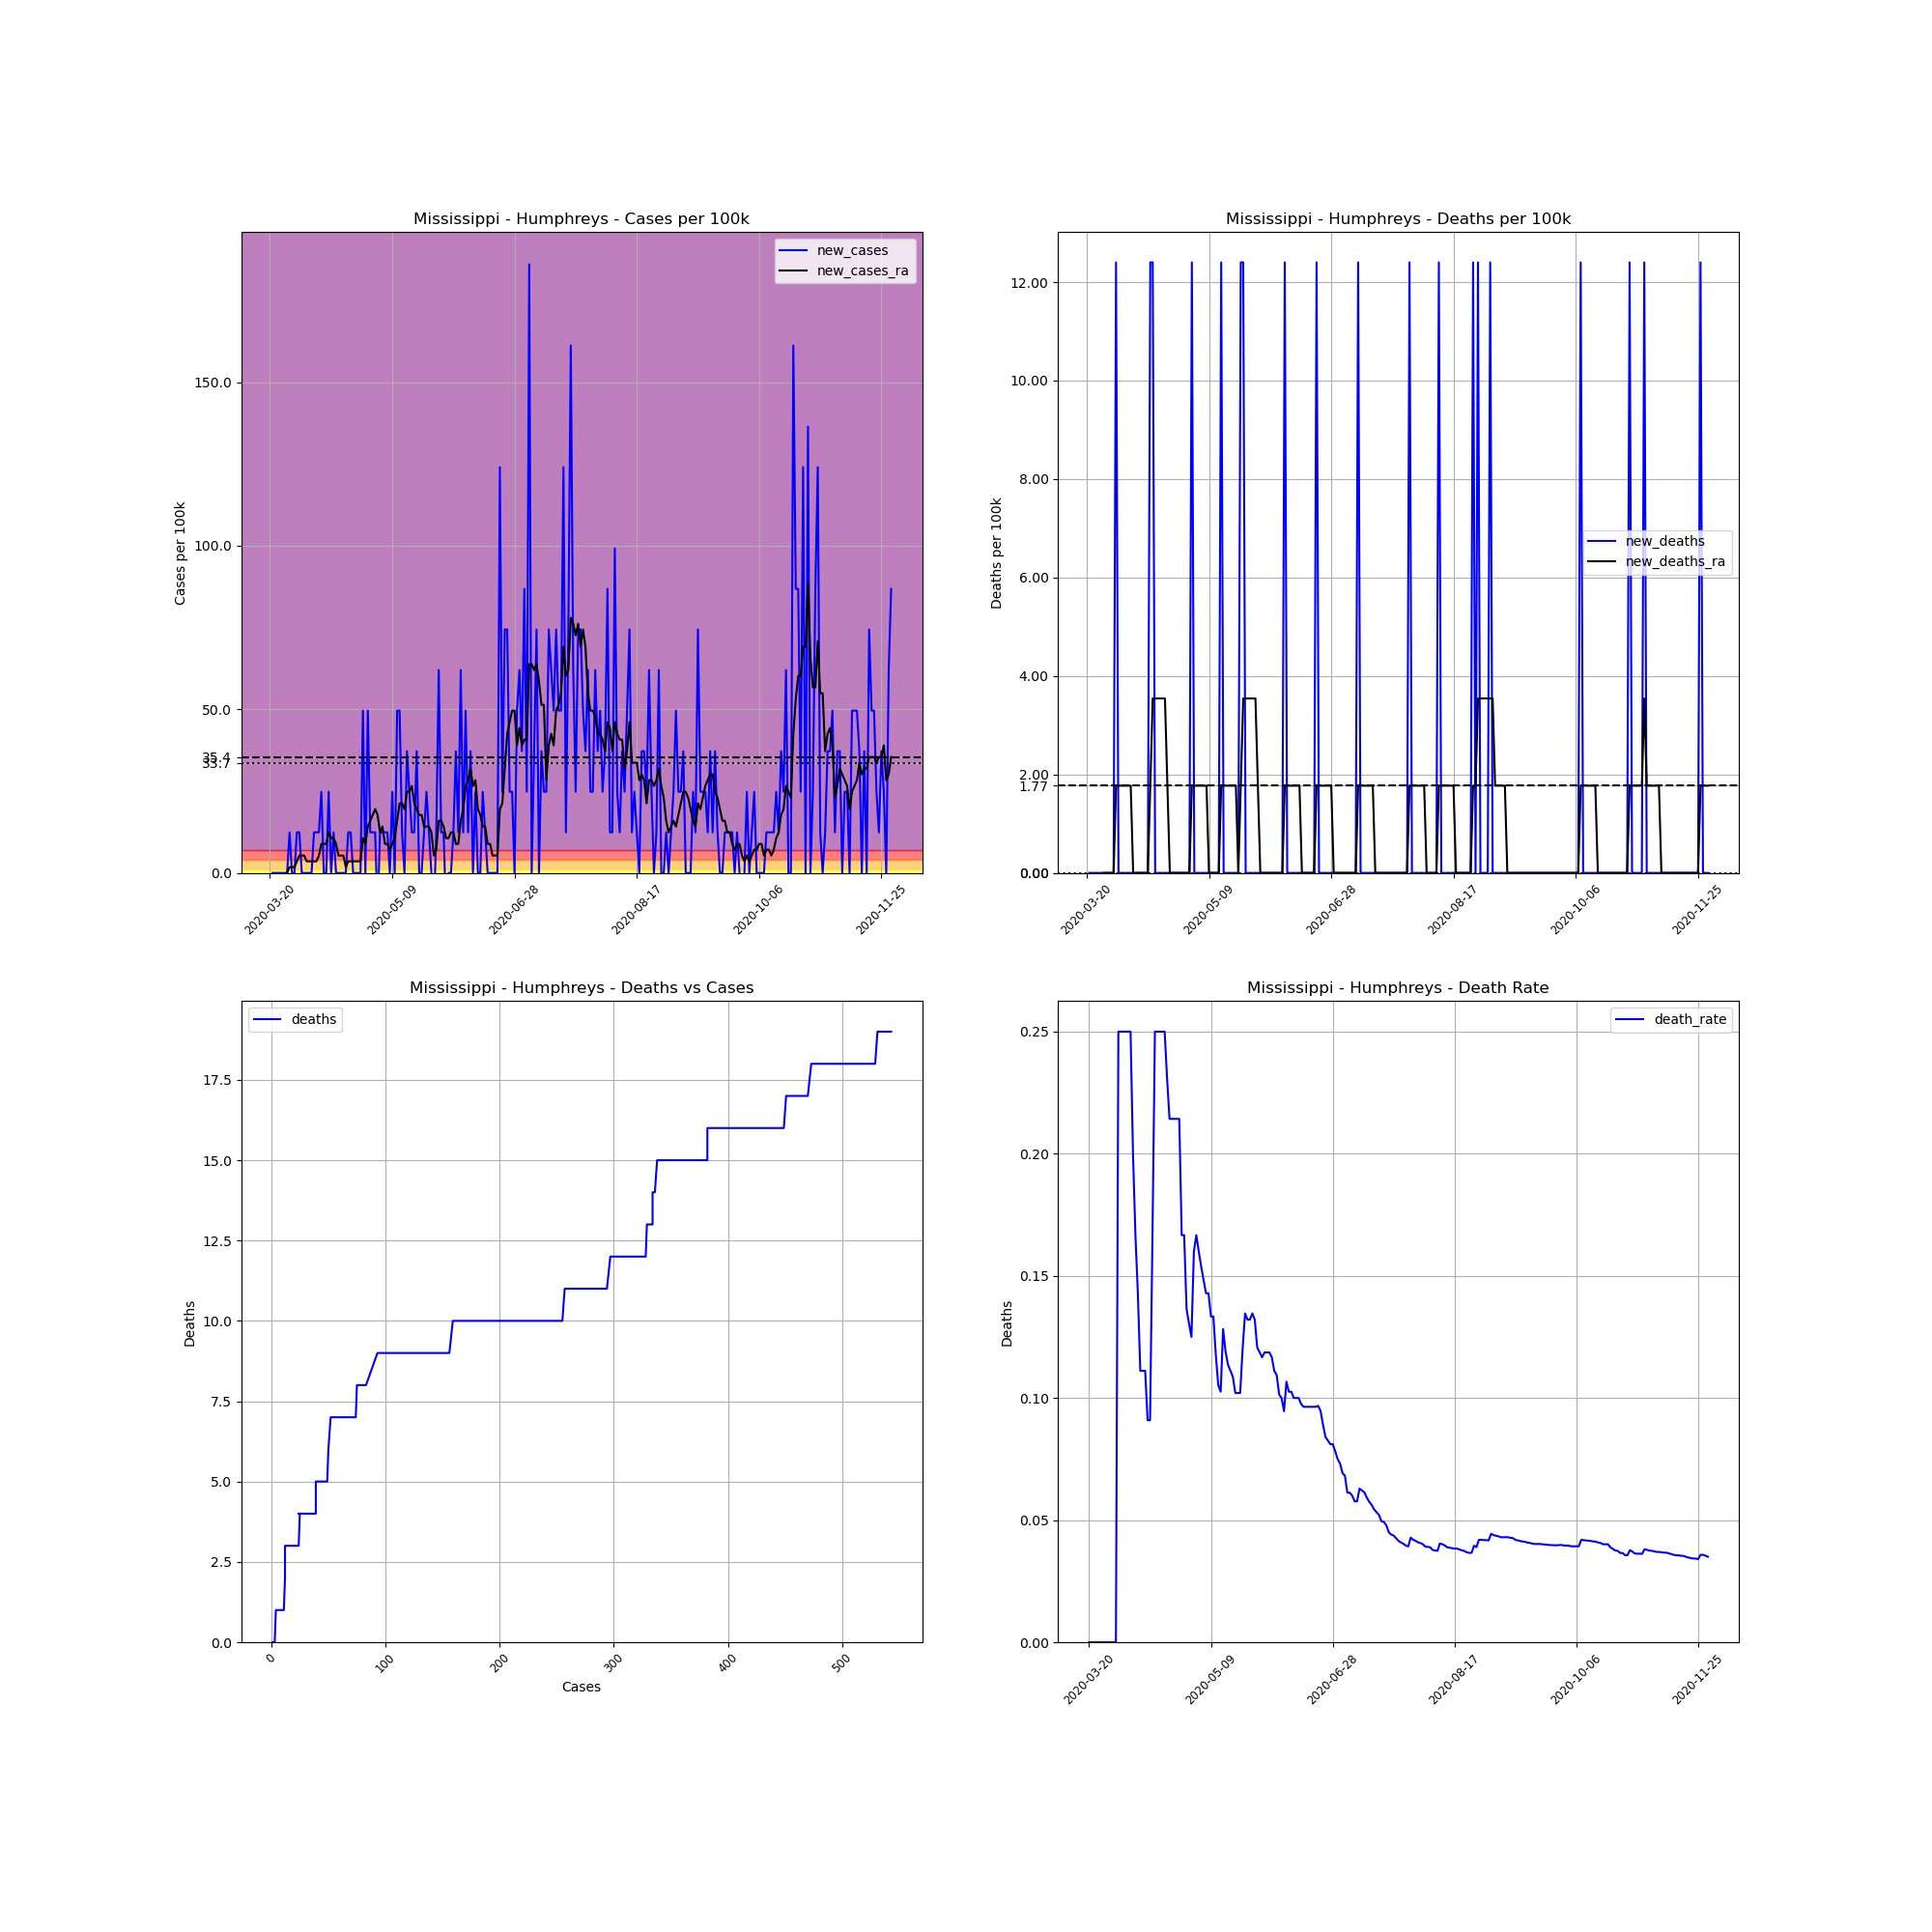

Values plotted in this chart, from the file beside it:
, date, county, state, fips, cases, deaths, COUNTY, STNAME, CTYNAME, POPESTIMATE2019, cases_per_100k, deaths_per_100k, death_rate, new_cases, new_deaths, new_cases_ra, new_deaths_ra
211376, 2020-03-20, Humphreys, Mississippi, 28053, 1, 0.0, 53, Mississippi, Humphreys, 8064, 12.4, 0.0, 0.0, , , , 
211377, 2020-03-21, Humphreys, Mississippi, 28053, 1, 0.0, 53, Mississippi, Humphreys, 8064, 12.4, 0.0, 0.0, 0.0, 0.0, , 
211378, 2020-03-22, Humphreys, Mississippi, 28053, 1, 0.0, 53, Mississippi, Humphreys, 8064, 12.4, 0.0, 0.0, 0.0, 0.0, , 
211379, 2020-03-23, Humphreys, Mississippi, 28053, 1, 0.0, 53, Mississippi, Humphreys, 8064, 12.4, 0.0, 0.0, 0.0, 0.0, , 
211380, 2020-03-24, Humphreys, Mississippi, 28053, 1, 0.0, 53, Mississippi, Humphreys, 8064, 12.4, 0.0, 0.0, 0.0, 0.0, , 
211381, 2020-03-25, Humphreys, Mississippi, 28053, 1, 0.0, 53, Mississippi, Humphreys, 8064, 12.4, 0.0, 0.0, 0.0, 0.0, , 
211382, 2020-03-26, Humphreys, Mississippi, 28053, 1, 0.0, 53, Mississippi, Humphreys, 8064, 12.4, 0.0, 0.0, 0.0, 0.0, , 
211383, 2020-03-27, Humphreys, Mississippi, 28053, 1, 0.0, 53, Mississippi, Humphreys, 8064, 12.4, 0.0, 0.0, 0.0, 0.0, 0.0, 0.0
211384, 2020-03-28, Humphreys, Mississippi, 28053, 2, 0.0, 53, Mississippi, Humphreys, 8064, 24.8, 0.0, 0.0, 12.4, 0.0, 1.772, 0.0
211385, 2020-03-29, Humphreys, Mississippi, 28053, 2, 0.0, 53, Mississippi, Humphreys, 8064, 24.8, 0.0, 0.0, 0.0, 0.0, 1.772, 0.0
211386, 2020-03-30, Humphreys, Mississippi, 28053, 2, 0.0, 53, Mississippi, Humphreys, 8064, 24.8, 0.0, 0.0, 0.0, 0.0, 1.772, 0.0
211387, 2020-03-31, Humphreys, Mississippi, 28053, 3, 0.0, 53, Mississippi, Humphreys, 8064, 37.2, 0.0, 0.0, 12.4, 0.0, 3.543, 0.0
211388, 2020-04-01, Humphreys, Mississippi, 28053, 4, 1.0, 53, Mississippi, Humphreys, 8064, 49.6, 12.4, 0.25, 12.4, 12.4, 5.315, 1.772
211389, 2020-04-02, Humphreys, Mississippi, 28053, 4, 1.0, 53, Mississippi, Humphreys, 8064, 49.6, 12.4, 0.25, 0.0, 0.0, 5.315, 1.772
211390, 2020-04-03, Humphreys, Mississippi, 28053, 4, 1.0, 53, Mississippi, Humphreys, 8064, 49.6, 12.4, 0.25, 0.0, 0.0, 5.315, 1.772
211391, 2020-04-04, Humphreys, Mississippi, 28053, 4, 1.0, 53, Mississippi, Humphreys, 8064, 49.6, 12.4, 0.25, 0.0, 0.0, 3.543, 1.772
211392, 2020-04-05, Humphreys, Mississippi, 28053, 4, 1.0, 53, Mississippi, Humphreys, 8064, 49.6, 12.4, 0.25, 0.0, 0.0, 3.543, 1.772
211393, 2020-04-06, Humphreys, Mississippi, 28053, 4, 1.0, 53, Mississippi, Humphreys, 8064, 49.6, 12.4, 0.25, 0.0, 0.0, 3.543, 1.772
211394, 2020-04-07, Humphreys, Mississippi, 28053, 5, 1.0, 53, Mississippi, Humphreys, 8064, 62, 12.4, 0.2, 12.4, 0.0, 3.543, 1.772
211395, 2020-04-08, Humphreys, Mississippi, 28053, 6, 1.0, 53, Mississippi, Humphreys, 8064, 74.4, 12.4, 0.1667, 12.4, 0.0, 3.543, 0.0
211396, 2020-04-09, Humphreys, Mississippi, 28053, 7, 1.0, 53, Mississippi, Humphreys, 8064, 86.81, 12.4, 0.1429, 12.4, 0.0, 5.315, 0.0
211397, 2020-04-10, Humphreys, Mississippi, 28053, 9, 1.0, 53, Mississippi, Humphreys, 8064, 111.6, 12.4, 0.1111, 24.8, 0.0, 8.858, 0.0
211398, 2020-04-11, Humphreys, Mississippi, 28053, 9, 1.0, 53, Mississippi, Humphreys, 8064, 111.6, 12.4, 0.1111, 0.0, 0.0, 8.858, 0.0
211399, 2020-04-12, Humphreys, Mississippi, 28053, 9, 1.0, 53, Mississippi, Humphreys, 8064, 111.6, 12.4, 0.1111, 0.0, 0.0, 8.858, 0.0
211400, 2020-04-13, Humphreys, Mississippi, 28053, 11, 1.0, 53, Mississippi, Humphreys, 8064, 136.4, 12.4, 0.09091, 24.8, 0.0, 12.4, 0.0
211401, 2020-04-14, Humphreys, Mississippi, 28053, 11, 1.0, 53, Mississippi, Humphreys, 8064, 136.4, 12.4, 0.09091, 0.0, 0.0, 10.63, 0.0
211402, 2020-04-15, Humphreys, Mississippi, 28053, 12, 2.0, 53, Mississippi, Humphreys, 8064, 148.8, 24.8, 0.1667, 12.4, 12.4, 10.63, 1.772
211403, 2020-04-16, Humphreys, Mississippi, 28053, 12, 3.0, 53, Mississippi, Humphreys, 8064, 148.8, 37.2, 0.25, 0.0, 12.4, 8.858, 3.543
211404, 2020-04-17, Humphreys, Mississippi, 28053, 12, 3.0, 53, Mississippi, Humphreys, 8064, 148.8, 37.2, 0.25, 0.0, 0.0, 5.315, 3.543
211405, 2020-04-18, Humphreys, Mississippi, 28053, 12, 3.0, 53, Mississippi, Humphreys, 8064, 148.8, 37.2, 0.25, 0.0, 0.0, 5.315, 3.543
211406, 2020-04-19, Humphreys, Mississippi, 28053, 12, 3.0, 53, Mississippi, Humphreys, 8064, 148.8, 37.2, 0.25, 0.0, 0.0, 5.315, 3.543
211407, 2020-04-20, Humphreys, Mississippi, 28053, 12, 3.0, 53, Mississippi, Humphreys, 8064, 148.8, 37.2, 0.25, 0.0, 0.0, 1.772, 3.543
211408, 2020-04-21, Humphreys, Mississippi, 28053, 13, 3.0, 53, Mississippi, Humphreys, 8064, 161.2, 37.2, 0.2308, 12.4, 0.0, 3.543, 3.543
211409, 2020-04-22, Humphreys, Mississippi, 28053, 14, 3.0, 53, Mississippi, Humphreys, 8064, 173.6, 37.2, 0.2143, 12.4, 0.0, 3.543, 1.772
211410, 2020-04-23, Humphreys, Mississippi, 28053, 14, 3.0, 53, Mississippi, Humphreys, 8064, 173.6, 37.2, 0.2143, 0.0, 0.0, 3.543, 0.0
211411, 2020-04-24, Humphreys, Mississippi, 28053, 14, 3.0, 53, Mississippi, Humphreys, 8064, 173.6, 37.2, 0.2143, 0.0, 0.0, 3.543, 0.0
211412, 2020-04-25, Humphreys, Mississippi, 28053, 14, 3.0, 53, Mississippi, Humphreys, 8064, 173.6, 37.2, 0.2143, 0.0, 0.0, 3.543, 0.0
211413, 2020-04-26, Humphreys, Mississippi, 28053, 14, 3.0, 53, Mississippi, Humphreys, 8064, 173.6, 37.2, 0.2143, 0.0, 0.0, 3.543, 0.0
211414, 2020-04-27, Humphreys, Mississippi, 28053, 18, 3.0, 53, Mississippi, Humphreys, 8064, 223.2, 37.2, 0.1667, 49.6, 0.0, 10.63, 0.0
211415, 2020-04-28, Humphreys, Mississippi, 28053, 18, 3.0, 53, Mississippi, Humphreys, 8064, 223.2, 37.2, 0.1667, 0.0, 0.0, 8.858, 0.0
211416, 2020-04-29, Humphreys, Mississippi, 28053, 22, 3.0, 53, Mississippi, Humphreys, 8064, 272.8, 37.2, 0.1364, 49.6, 0.0, 14.17, 0.0
211417, 2020-04-30, Humphreys, Mississippi, 28053, 23, 3.0, 53, Mississippi, Humphreys, 8064, 285.2, 37.2, 0.1304, 12.4, 0.0, 15.94, 0.0
211418, 2020-05-01, Humphreys, Mississippi, 28053, 24, 3.0, 53, Mississippi, Humphreys, 8064, 297.6, 37.2, 0.125, 12.4, 0.0, 17.72, 0.0
211419, 2020-05-02, Humphreys, Mississippi, 28053, 25, 4.0, 53, Mississippi, Humphreys, 8064, 310, 49.6, 0.16, 12.4, 12.4, 19.49, 1.772
211420, 2020-05-03, Humphreys, Mississippi, 28053, 24, 4.0, 53, Mississippi, Humphreys, 8064, 297.6, 49.6, 0.1667, -12.4, 0.0, 17.72, 1.772
211421, 2020-05-04, Humphreys, Mississippi, 28053, 25, 4.0, 53, Mississippi, Humphreys, 8064, 310, 49.6, 0.16, 12.4, 0.0, 12.4, 1.772
211422, 2020-05-05, Humphreys, Mississippi, 28053, 26, 4.0, 53, Mississippi, Humphreys, 8064, 322.4, 49.6, 0.1538, 12.4, 0.0, 14.17, 1.772
211423, 2020-05-06, Humphreys, Mississippi, 28053, 27, 4.0, 53, Mississippi, Humphreys, 8064, 334.8, 49.6, 0.1481, 12.4, 0.0, 8.858, 1.772
211424, 2020-05-07, Humphreys, Mississippi, 28053, 28, 4.0, 53, Mississippi, Humphreys, 8064, 347.2, 49.6, 0.1429, 12.4, 0.0, 8.858, 1.772
211425, 2020-05-08, Humphreys, Mississippi, 28053, 28, 4.0, 53, Mississippi, Humphreys, 8064, 347.2, 49.6, 0.1429, 0.0, 0.0, 7.086, 1.772
211426, 2020-05-09, Humphreys, Mississippi, 28053, 30, 4.0, 53, Mississippi, Humphreys, 8064, 372, 49.6, 0.1333, 24.8, 0.0, 8.858, 0.0
211427, 2020-05-10, Humphreys, Mississippi, 28053, 30, 4.0, 53, Mississippi, Humphreys, 8064, 372, 49.6, 0.1333, 0.0, 0.0, 10.63, 0.0
211428, 2020-05-11, Humphreys, Mississippi, 28053, 34, 4.0, 53, Mississippi, Humphreys, 8064, 421.6, 49.6, 0.1176, 49.6, 0.0, 15.94, 0.0
211429, 2020-05-12, Humphreys, Mississippi, 28053, 38, 4.0, 53, Mississippi, Humphreys, 8064, 471.2, 49.6, 0.1053, 49.6, 0.0, 21.26, 0.0
211430, 2020-05-13, Humphreys, Mississippi, 28053, 39, 4.0, 53, Mississippi, Humphreys, 8064, 483.6, 49.6, 0.1026, 12.4, 0.0, 21.26, 0.0
211431, 2020-05-14, Humphreys, Mississippi, 28053, 39, 5.0, 53, Mississippi, Humphreys, 8064, 483.6, 62, 0.1282, 0.0, 12.4, 19.49, 1.772
211432, 2020-05-15, Humphreys, Mississippi, 28053, 42, 5.0, 53, Mississippi, Humphreys, 8064, 520.8, 62, 0.119, 37.2, 0.0, 24.8, 1.772
211433, 2020-05-16, Humphreys, Mississippi, 28053, 44, 5.0, 53, Mississippi, Humphreys, 8064, 545.6, 62, 0.1136, 24.8, 0.0, 24.8, 1.772
211434, 2020-05-17, Humphreys, Mississippi, 28053, 45, 5.0, 53, Mississippi, Humphreys, 8064, 558, 62, 0.1111, 12.4, 0.0, 26.57, 1.772
211435, 2020-05-18, Humphreys, Mississippi, 28053, 46, 5.0, 53, Mississippi, Humphreys, 8064, 570.4, 62, 0.1087, 12.4, 0.0, 21.26, 1.772
... 195 more rows
